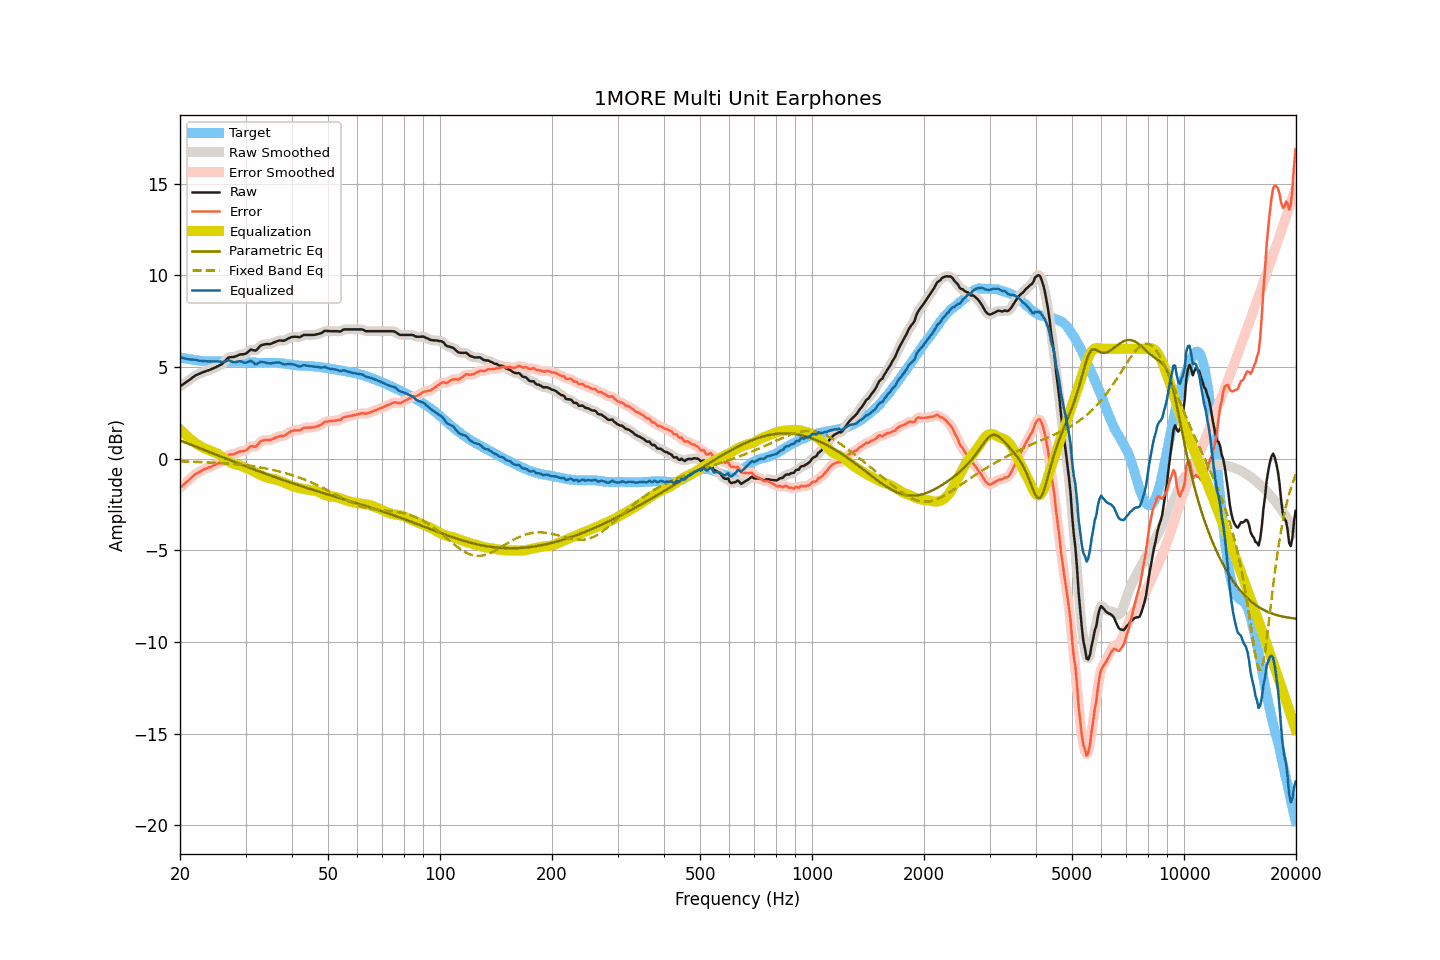

Source data for this figure (header and first rows):
frequency, raw, smoothed, error, error_smoothed, equalization, parametric_eq, fixed_band_eq, equalized_raw, equalized_smoothed, target
20.00, 3.95, 3.95, -1.59, -1.58, 1.60, 1.00, -0.14, 5.55, 5.55, 5.53
20.20, 4.01, 4.01, -1.51, -1.51, 1.51, 0.97, -0.14, 5.52, 5.52, 5.51
20.40, 4.07, 4.07, -1.42, -1.43, 1.43, 0.93, -0.15, 5.49, 5.49, 5.49
20.61, 4.13, 4.13, -1.36, -1.35, 1.34, 0.90, -0.15, 5.47, 5.47, 5.48
20.81, 4.19, 4.19, -1.27, -1.28, 1.26, 0.86, -0.15, 5.45, 5.45, 5.46
21.02, 4.25, 4.25, -1.20, -1.20, 1.19, 0.83, -0.16, 5.43, 5.43, 5.45
21.23, 4.31, 4.31, -1.12, -1.12, 1.11, 0.79, -0.16, 5.42, 5.42, 5.43
21.44, 4.38, 4.38, -1.04, -1.04, 1.04, 0.76, -0.16, 5.42, 5.42, 5.42
21.66, 4.45, 4.45, -0.96, -0.96, 0.96, 0.72, -0.16, 5.41, 5.41, 5.41
21.87, 4.51, 4.51, -0.88, -0.88, 0.89, 0.69, -0.17, 5.40, 5.40, 5.39
22.09, 4.57, 4.56, -0.81, -0.82, 0.83, 0.66, -0.17, 5.40, 5.39, 5.38
22.31, 4.60, 4.60, -0.77, -0.76, 0.77, 0.62, -0.18, 5.37, 5.37, 5.37
22.54, 4.64, 4.64, -0.72, -0.72, 0.71, 0.59, -0.18, 5.35, 5.35, 5.36
22.76, 4.68, 4.68, -0.67, -0.67, 0.66, 0.55, -0.18, 5.34, 5.34, 5.35
22.99, 4.72, 4.71, -0.62, -0.62, 0.62, 0.52, -0.19, 5.34, 5.34, 5.34
23.22, 4.75, 4.75, -0.58, -0.58, 0.58, 0.48, -0.19, 5.33, 5.33, 5.32
23.45, 4.78, 4.78, -0.55, -0.54, 0.55, 0.45, -0.19, 5.32, 5.32, 5.32
23.69, 4.81, 4.81, -0.51, -0.51, 0.51, 0.41, -0.20, 5.32, 5.32, 5.31
23.92, 4.84, 4.84, -0.47, -0.48, 0.47, 0.38, -0.20, 5.31, 5.31, 5.31
24.16, 4.87, 4.87, -0.44, -0.44, 0.44, 0.34, -0.21, 5.31, 5.31, 5.31
24.40, 4.91, 4.91, -0.40, -0.40, 0.40, 0.31, -0.21, 5.31, 5.31, 5.31
24.65, 4.95, 4.94, -0.36, -0.37, 0.37, 0.27, -0.22, 5.32, 5.31, 5.31
24.89, 4.98, 4.98, -0.33, -0.33, 0.33, 0.24, -0.22, 5.31, 5.32, 5.31
25.14, 5.03, 5.03, -0.28, -0.28, 0.29, 0.20, -0.23, 5.32, 5.31, 5.31
25.39, 5.07, 5.07, -0.24, -0.24, 0.24, 0.17, -0.23, 5.31, 5.30, 5.31
25.65, 5.12, 5.11, -0.19, -0.20, 0.18, 0.13, -0.24, 5.29, 5.29, 5.31
25.91, 5.16, 5.17, -0.16, -0.14, 0.11, 0.10, -0.24, 5.27, 5.28, 5.31
26.16, 5.24, 5.24, -0.07, -0.07, 0.04, 0.06, -0.25, 5.28, 5.28, 5.31
26.43, 5.33, 5.33, 0.01, 0.02, -0.02, 0.03, -0.25, 5.31, 5.31, 5.31
26.69, 5.42, 5.42, 0.11, 0.11, -0.08, -0.01, -0.26, 5.34, 5.34, 5.31
26.96, 5.52, 5.49, 0.21, 0.18, -0.14, -0.04, -0.27, 5.38, 5.36, 5.31
27.23, 5.54, 5.54, 0.23, 0.23, -0.19, -0.08, -0.27, 5.35, 5.35, 5.31
27.50, 5.55, 5.55, 0.24, 0.24, -0.23, -0.11, -0.28, 5.31, 5.32, 5.31
27.77, 5.55, 5.55, 0.24, 0.25, -0.27, -0.14, -0.29, 5.28, 5.28, 5.31
28.05, 5.57, 5.57, 0.26, 0.27, -0.30, -0.18, -0.30, 5.27, 5.27, 5.30
28.33, 5.60, 5.60, 0.30, 0.30, -0.32, -0.21, -0.30, 5.28, 5.28, 5.29
28.62, 5.64, 5.64, 0.35, 0.35, -0.33, -0.25, -0.31, 5.30, 5.30, 5.29
28.90, 5.68, 5.67, 0.39, 0.38, -0.36, -0.28, -0.32, 5.32, 5.32, 5.29
29.19, 5.70, 5.69, 0.41, 0.40, -0.39, -0.32, -0.33, 5.31, 5.30, 5.29
29.48, 5.70, 5.70, 0.41, 0.41, -0.43, -0.35, -0.34, 5.27, 5.27, 5.29
29.78, 5.71, 5.71, 0.42, 0.43, -0.47, -0.38, -0.35, 5.24, 5.25, 5.28
30.08, 5.74, 5.75, 0.45, 0.46, -0.50, -0.42, -0.36, 5.23, 5.24, 5.28
30.38, 5.81, 5.81, 0.53, 0.53, -0.53, -0.45, -0.37, 5.27, 5.28, 5.28
30.68, 5.88, 5.88, 0.61, 0.61, -0.57, -0.48, -0.38, 5.31, 5.32, 5.27
30.99, 5.96, 5.93, 0.69, 0.66, -0.60, -0.52, -0.39, 5.36, 5.33, 5.27
31.30, 5.94, 5.93, 0.68, 0.67, -0.65, -0.55, -0.41, 5.29, 5.29, 5.26
31.61, 5.92, 5.92, 0.67, 0.67, -0.69, -0.58, -0.42, 5.22, 5.23, 5.25
31.93, 5.90, 5.92, 0.65, 0.68, -0.75, -0.62, -0.43, 5.15, 5.18, 5.25
32.24, 5.97, 5.98, 0.73, 0.74, -0.79, -0.65, -0.45, 5.17, 5.18, 5.24
32.57, 6.07, 6.06, 0.83, 0.83, -0.84, -0.68, -0.46, 5.23, 5.22, 5.24
32.89, 6.17, 6.15, 0.94, 0.92, -0.88, -0.71, -0.48, 5.29, 5.27, 5.23
33.22, 6.21, 6.21, 0.98, 0.98, -0.92, -0.75, -0.49, 5.28, 5.28, 5.23
33.55, 6.23, 6.24, 1.00, 1.01, -0.96, -0.78, -0.51, 5.26, 5.27, 5.23
33.89, 6.25, 6.25, 1.01, 1.02, -1.00, -0.81, -0.52, 5.25, 5.25, 5.23
34.23, 6.26, 6.25, 1.03, 1.02, -1.03, -0.84, -0.54, 5.23, 5.23, 5.23
34.57, 6.26, 6.26, 1.03, 1.03, -1.05, -0.88, -0.56, 5.21, 5.21, 5.23
34.92, 6.26, 6.27, 1.02, 1.03, -1.06, -0.91, -0.58, 5.20, 5.20, 5.23
35.27, 6.29, 6.29, 1.06, 1.06, -1.08, -0.94, -0.60, 5.21, 5.21, 5.23
35.62, 6.33, 6.32, 1.09, 1.09, -1.10, -0.97, -0.62, 5.23, 5.22, 5.24
35.97, 6.37, 6.36, 1.13, 1.13, -1.12, -1.00, -0.64, 5.24, 5.24, 5.23
... 635 more rows
